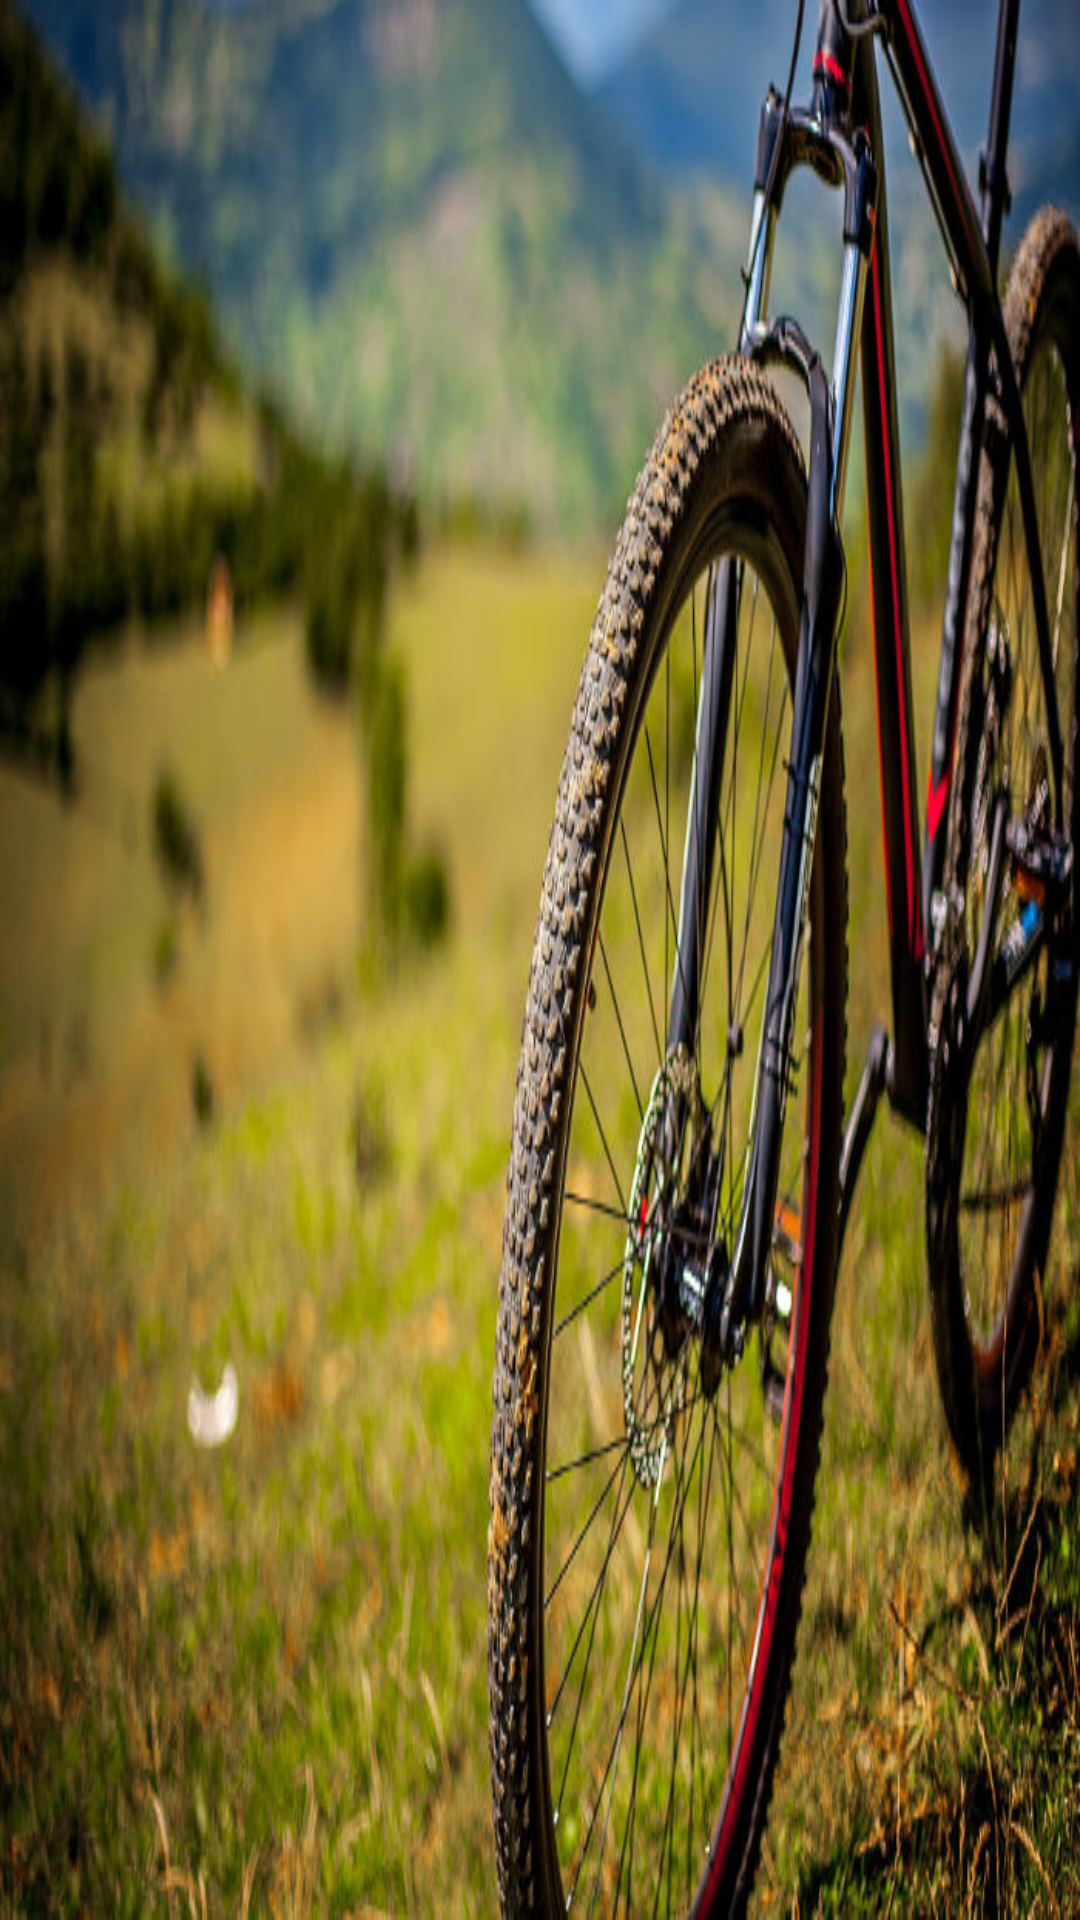

Produce the Android XML layout that renders to this screen, including the resource entries it uses.
<!-- AndroidManifest.xml: application theme AppTheme -->
<!-- res/layout/nav_header_main.xml -->
<?xml version="1.0" encoding="utf-8"?>
<RelativeLayout xmlns:android="http://schemas.android.com/apk/res/android"
    android:id="@+id/view_container"
    android:layout_width="match_parent"
    android:layout_height="@dimen/nav_header_height"
    android:gravity="bottom"
    android:orientation="vertical"
    android:theme="@style/ThemeOverlay.AppCompat.Dark">

    <ImageView
        android:id="@+id/img_header_bg"
        android:layout_width="match_parent"
        android:layout_height="match_parent"
        android:scaleType="fitXY"
        android:src="@drawable/mtb_nav_bg" />

    <LinearLayout
        android:layout_width="wrap_content"
        android:layout_height="wrap_content"
        android:layout_centerVertical="true"
        android:orientation="vertical"
        android:padding="@dimen/activity_horizontal_margin">

        <TextView
            android:id="@+id/app_name"
            android:layout_width="wrap_content"
            android:layout_height="wrap_content"
            android:paddingTop="@dimen/nav_header_vertical_spacing"
            android:textAppearance="@style/TextAppearance.AppCompat.Body1" />

        <TextView
            android:id="@+id/bike_name"
            android:layout_width="wrap_content"
            android:layout_height="wrap_content" />

    </LinearLayout>
</RelativeLayout>
<!-- resources referenced by this layout -->
<resources>
  <dimen name="activity_horizontal_margin">16dp</dimen>
  <dimen name="nav_header_height">160dp</dimen>
  <dimen name="nav_header_vertical_spacing">16dp</dimen>
  <!-- drawable mtb_nav_bg: jpg bitmap (drawable, 110478 bytes) -->
  <style name="AppTheme" parent="Theme.AppCompat.Light.DarkActionBar">
          <item name="colorPrimary">@color/colorPrimary</item>
          <item name="colorPrimaryDark">@color/colorPrimaryDark</item>
          <item name="colorAccent">@color/colorAccent</item>
  
          <item name="preferenceTheme">@style/PreferenceThemeOverlay.v14.Material</item>
          <item name="alertDialogTheme">@style/Theme.AppCompat.DayNight.Dialog.Alert</item>
      </style>
  <color name="colorPrimary">#d32f2f</color>
  <color name="colorPrimaryDark">#c72c2c</color>
  <color name="colorAccent">#000000</color>
</resources>
